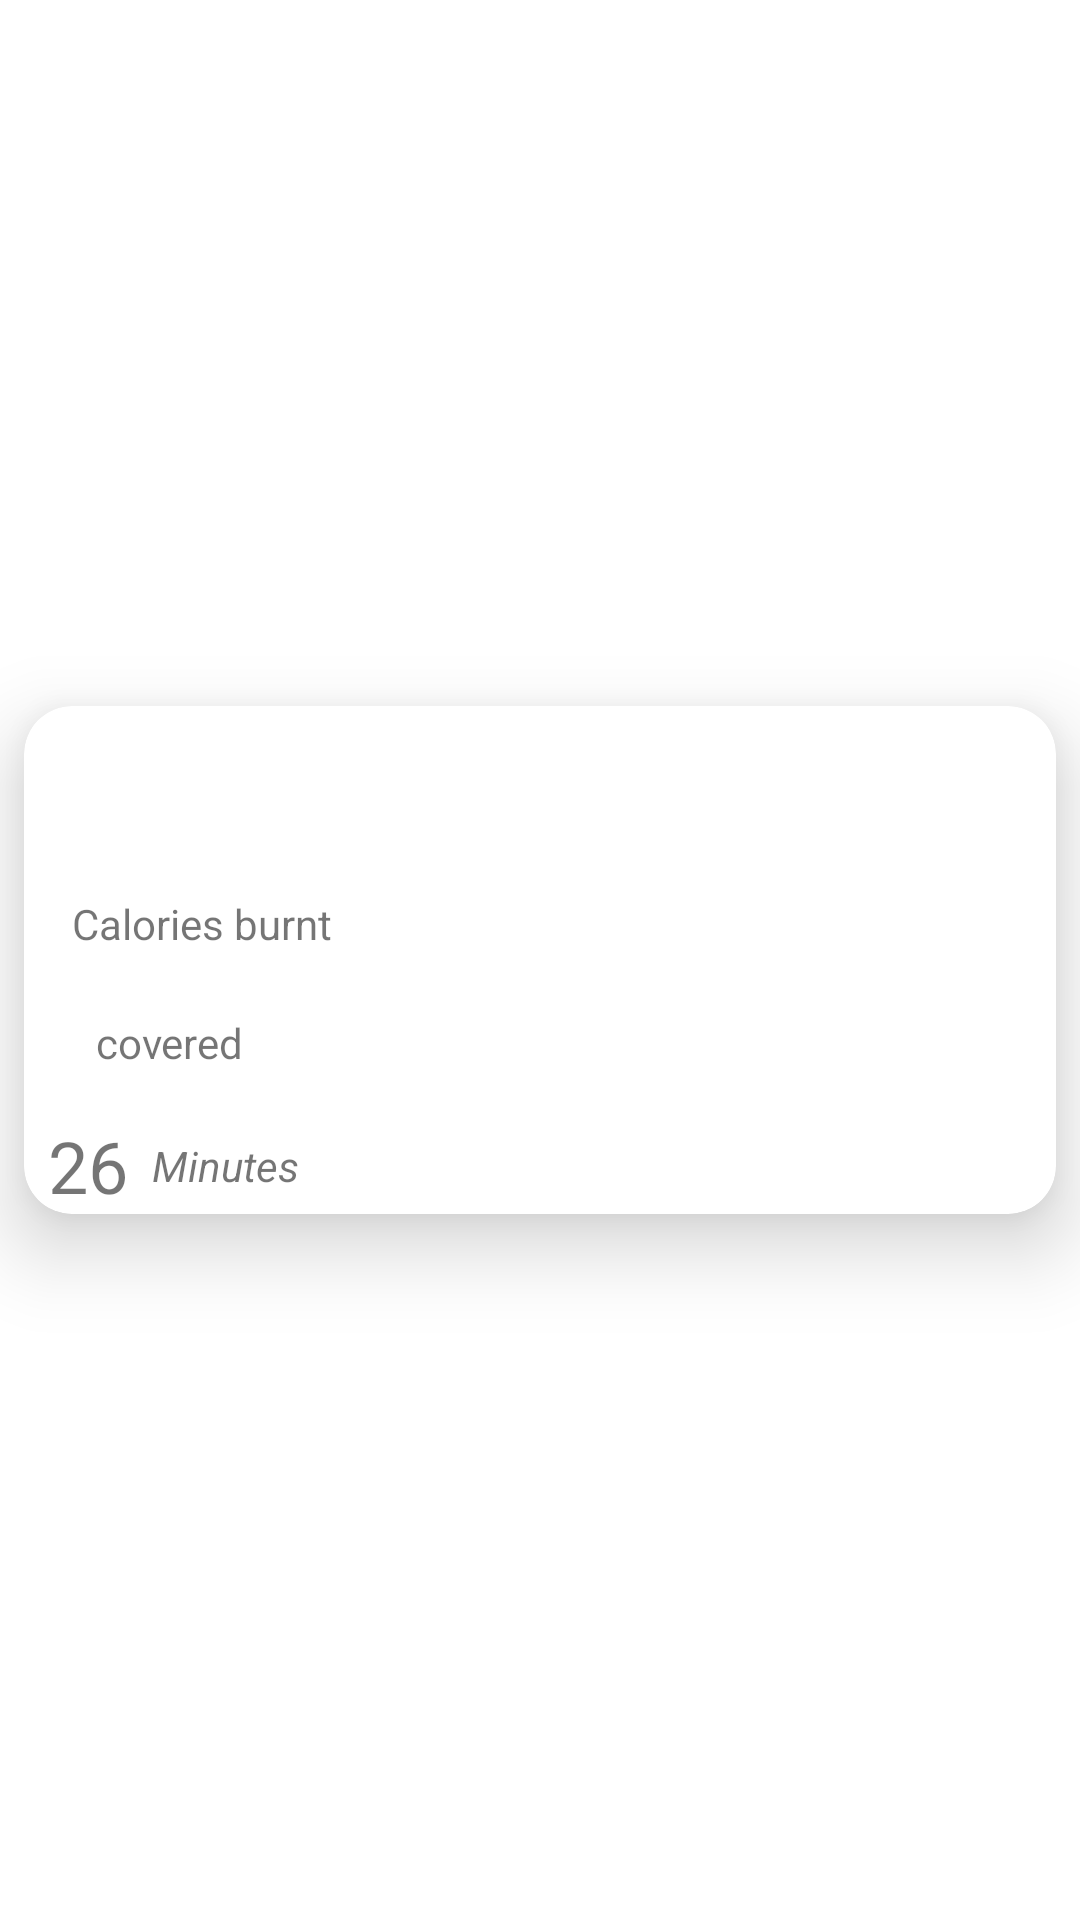

Write the Android layout XML for this screen, with the resource values it uses.
<!-- AndroidManifest.xml: application theme Theme.KeepFit -->
<!-- res/layout/activities_row_layout.xml -->
<?xml version="1.0" encoding="utf-8"?>
<androidx.constraintlayout.widget.ConstraintLayout xmlns:android="http://schemas.android.com/apk/res/android"
    xmlns:app="http://schemas.android.com/apk/res-auto"
    xmlns:tools="http://schemas.android.com/tools"
    android:layout_width="match_parent"
    android:layout_height="wrap_content">

    <androidx.cardview.widget.CardView
        android:layout_width="match_parent"
        android:layout_height="wrap_content"
        app:cardCornerRadius="@dimen/corner_radius"
        app:cardElevation="@dimen/card_elevation"
        app:layout_constraintBottom_toBottomOf="parent"
        app:layout_constraintEnd_toEndOf="parent"
        app:layout_constraintHorizontal_bias="0.5"
        app:layout_constraintStart_toStartOf="parent"
        android:layout_margin="@dimen/general_padding"
        app:layout_constraintTop_toTopOf="parent" >

        <androidx.constraintlayout.widget.ConstraintLayout
            android:layout_width="match_parent"
            android:layout_height="match_parent">

            <TextView
                android:id="@+id/activeDuration"
                android:layout_width="wrap_content"
                android:layout_height="wrap_content"
                android:layout_marginStart="8dp"
                android:layout_marginTop="8dp"
                android:text="26"
                android:textSize="24sp"
                app:layout_constraintStart_toStartOf="parent"
                app:layout_constraintTop_toBottomOf="@+id/distance" />

            <TextView
                android:id="@+id/textView2"
                android:layout_width="wrap_content"
                android:layout_height="wrap_content"
                android:layout_marginStart="8dp"
                android:text="Minutes"
                android:textStyle="italic"
                app:layout_constraintBottom_toBottomOf="@+id/activeDuration"
                app:layout_constraintStart_toEndOf="@+id/activeDuration"
                app:layout_constraintTop_toTopOf="@+id/activeDuration" />

            <TextView
                android:id="@+id/activityName"
                android:layout_width="wrap_content"
                android:layout_height="wrap_content"
                android:layout_marginStart="8dp"
                android:layout_marginTop="8dp"
                tools:text="Run"
                android:textSize="30sp"
                android:textStyle="bold|italic"
                app:layout_constraintStart_toStartOf="parent"
                app:layout_constraintTop_toTopOf="parent" />

            <TextView
                android:id="@+id/calories"
                android:layout_width="wrap_content"
                android:layout_height="wrap_content"
                android:layout_marginStart="8dp"
                android:layout_marginTop="8dp"
                android:textSize="24sp"
                tools:text="10"
                app:layout_constraintStart_toStartOf="parent"
                app:layout_constraintTop_toBottomOf="@+id/activityName" />

            <TextView
                android:id="@+id/distance"
                android:layout_width="wrap_content"
                android:layout_height="wrap_content"
                android:layout_marginStart="8dp"
                android:layout_marginTop="8dp"
                tools:text="10"
                android:textSize="24sp"
                app:layout_constraintStart_toStartOf="parent"
                app:layout_constraintTop_toBottomOf="@+id/calories" />

            <TextView
                android:id="@+id/textView5"
                android:layout_width="wrap_content"
                android:layout_height="wrap_content"
                android:layout_marginStart="8dp"
                android:text="Calories burnt"
                app:layout_constraintBottom_toBottomOf="@+id/calories"
                app:layout_constraintStart_toEndOf="@+id/calories"
                app:layout_constraintTop_toTopOf="@+id/calories" />

            <TextView
                android:id="@+id/distanceUnit"
                android:layout_width="wrap_content"
                android:layout_height="wrap_content"
                android:layout_marginStart="8dp"
                tools:text="Kilometers"
                app:layout_constraintBottom_toBottomOf="@+id/distance"
                app:layout_constraintStart_toEndOf="@+id/distance"
                app:layout_constraintTop_toTopOf="@+id/distance" />

            <TextView
                android:id="@+id/textView8"
                android:layout_width="wrap_content"
                android:layout_height="wrap_content"
                android:layout_marginStart="8dp"
                android:text="covered"
                app:layout_constraintBottom_toBottomOf="@+id/distance"
                app:layout_constraintStart_toEndOf="@+id/distanceUnit"
                app:layout_constraintTop_toTopOf="@+id/distance"
                app:layout_constraintVertical_bias="0.461" />
        </androidx.constraintlayout.widget.ConstraintLayout>
    </androidx.cardview.widget.CardView>
</androidx.constraintlayout.widget.ConstraintLayout>
<!-- resources referenced by this layout -->
<resources>
  <dimen name="card_elevation">16dp</dimen>
  <dimen name="corner_radius">16dp</dimen>
  <dimen name="general_padding">8dp</dimen>
  <style name="Theme.KeepFit" parent="Theme.MaterialComponents.DayNight.DarkActionBar">
          
          <item name="colorPrimary">@color/primary_color</item>
          <item name="colorPrimaryVariant">@color/secondary_color</item>
          <item name="colorOnPrimary">@color/primary_color</item>
          
          <item name="colorSecondary">@color/secondary_color</item>
          
          <item name="android:statusBarColor" tools:targetApi="l">?attr/colorPrimaryVariant</item>
          
      </style>
  <color name="primary_color">#3F51B5</color>
  <color name="secondary_color">#1A237E</color>
</resources>
